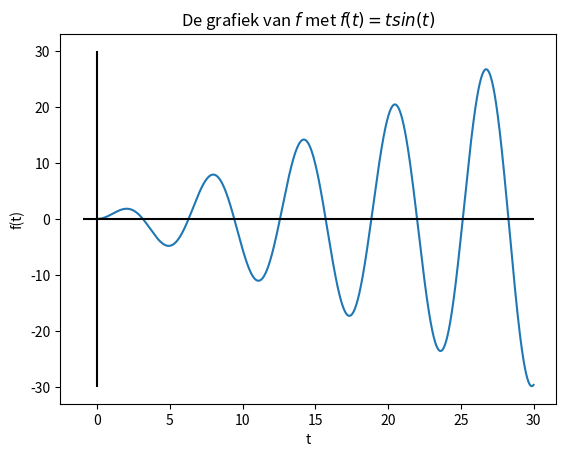
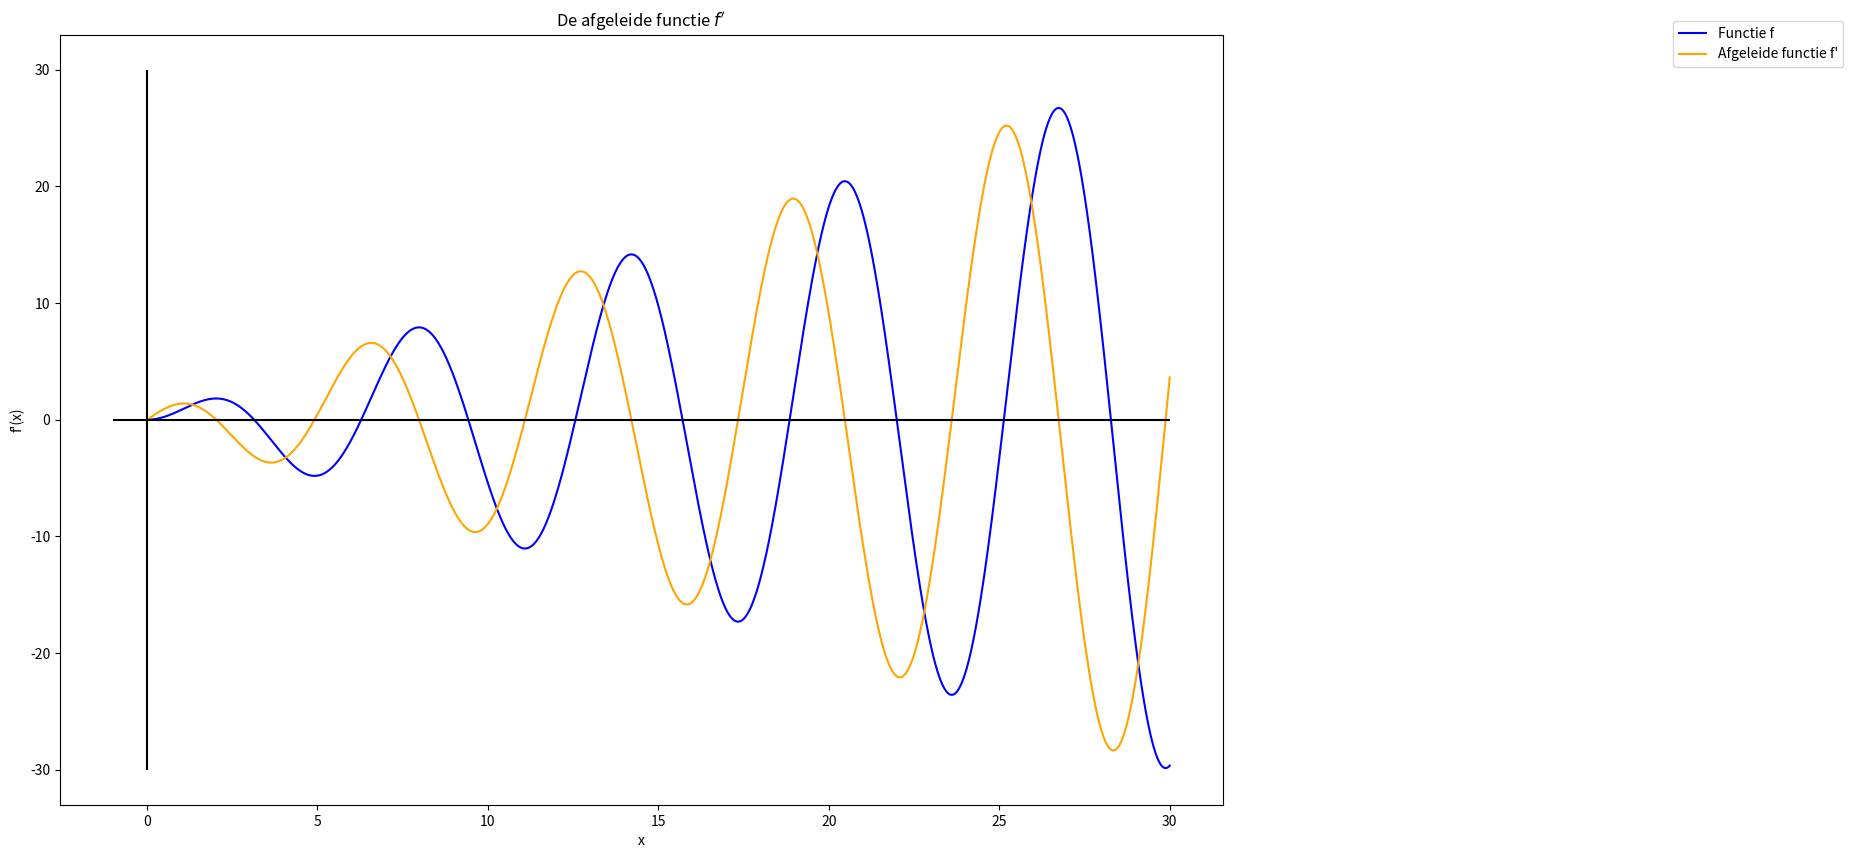
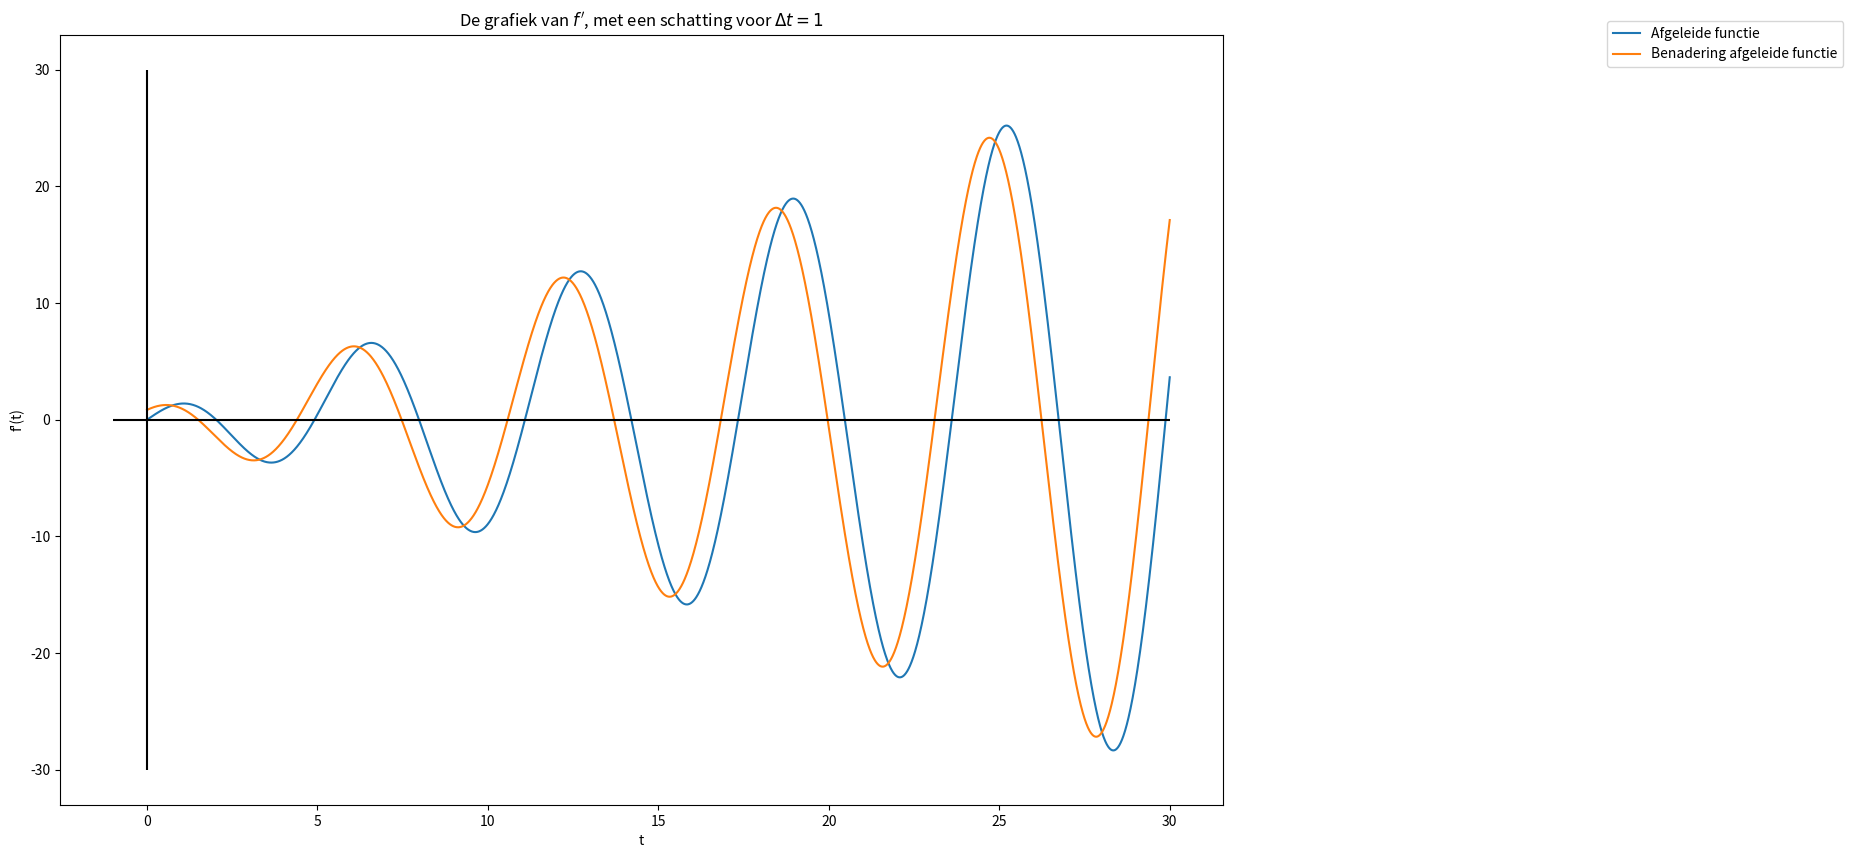

These charts were generated, in order, by the following Python code:
import numpy as np
import matplotlib.pyplot as plt

def f(t):
    """Berekent het beeld van de functie f met als functievoorschrift f(t) = t sin(t)."""
    return t * np.sin(t)

f(np.pi/2)

# itereer over alle waarden van 0 tot 30 met tussenstappen van 0,01
data_t = np.arange(0, 30.005, 0.01)       # genereer NumPy-lijst met waarden voor t

# bereken resultaat van functie voor alle beschouwde waarden
data_y = f(data_t)                        # genereer NumPy-lijst met overeenkomstige beeldwaarden 

# maak nieuw grafiekvenster aan
plt.figure()

# plot alle punten
plt.plot(data_t, data_y)

# voeg x-as en y-as toe
plt.hlines(0, -1, 30, color="black")           # x-as
plt.vlines(0, -30, 30, color="black")          # y-as

# breng verduidelijkende labels aan
plt.xlabel("t")
plt.ylabel("f(t)")

# voeg titel toe
plt.title("De grafiek van $f$ met $f(t) = t sin(t)$")

# toon grafiek
plt.show()



def differentiequotient(f, t, delta_t):
    """Berekent het differentiequotiënt van de functie f in de waarde t voor een gegeven grootte van interval delta_t."""
    return (f(t + delta_t) - f(t)) / delta_t

print(differentiequotient(f, 2, 0.1))

print(differentiequotient(f, 2, 0.01))



def plot_afgeleide():
    """Genereert een grafiek van f'."""
    
    # itereer over alle waarden van 0 tot 30 met tussenstappen van 0,01
    x = np.arange(0, 30.005, 0.01)            # genereer NumPy-lijst met waarden voor x

    # bereken functiewaarden onder f voor alle beschouwde waarden 
    y = f(x)                                  # genereer NumPy-lijst met beeldwaarden voor x
    
    # bereken de afgeleide f' voor alle beschouwde waarden
    y_afgeleide = x * np.cos(x) + np.sin(x)   # genereer NumPy-lijst van afgeleiden in de waarden van x

    # grafiek
    plt.figure(figsize=(15,10))        # maak nieuw grafiekvenster aan
          
    plt.plot(x, y, color="blue", label="Functie f")                        # teken grafiek van f
    plt.plot(x, y_afgeleide, color="orange", label="Afgeleide functie f'")  # teken grafiek van f'

    plt.hlines(0, -1, 30, color="black")      # x-as
    plt.vlines(0, -30, 30, color="black")     # y-as
    plt.legend(loc="upper right", bbox_to_anchor=(1.54, 1.027))       # legende
    plt.xlabel("x")                    # x-as labelen
    plt.ylabel("f\'(x)")               # y-as labelen
    plt.title("De afgeleide functie $f\'$")  # titel

    plt.show()                         # toon grafiek

plot_afgeleide()



def plot_afgeleide_en_benadering(delta_t):
    """Genereert een grafiek van f'(t) en een schatting van deze functie met de eindige differentiemethode met gegeven delta_t."""
    # itereer over alle waarden van 0 tot 30 met tussenstappen van 0,01
    x = np.arange(0, 30.005, 0.01)              # genereer NumPy-lijst met waarden voor x

    y_afgeleide = x * np.cos(x) + np.sin(x)     # genereer NumPy-lijst van afgeleiden in de waarden van x
 
    z = differentiequotient(f, x, delta_t)      # bereken differentiequotiënt van f in x voor delta_t
    
    plt.figure(figsize=(15,10))                             # maak nieuw grafiekvenster aan

    plt.plot(x, y_afgeleide, label="Afgeleide functie")     # teken grafiek van f'  
    plt.plot(x, z, label="Benadering afgeleide functie")    # plot schattingen

    plt.hlines(0, -1, 30, color="black")                         # x-as
    plt.vlines(0, -30, 30, color="black")                        # y-as
    plt.legend(loc="upper right", bbox_to_anchor=(1.54, 1.027))  # legende
    plt.xlabel("t")                                              # x-as labelen
    plt.ylabel("f\'(t)")                                        # y-as labelen
    plt.title(f"De grafiek van $f\'$, met een schatting voor $\Delta t = {delta_t}$")  # titel

    plt.show()      # toon grafiek

plot_afgeleide_en_benadering(1)

